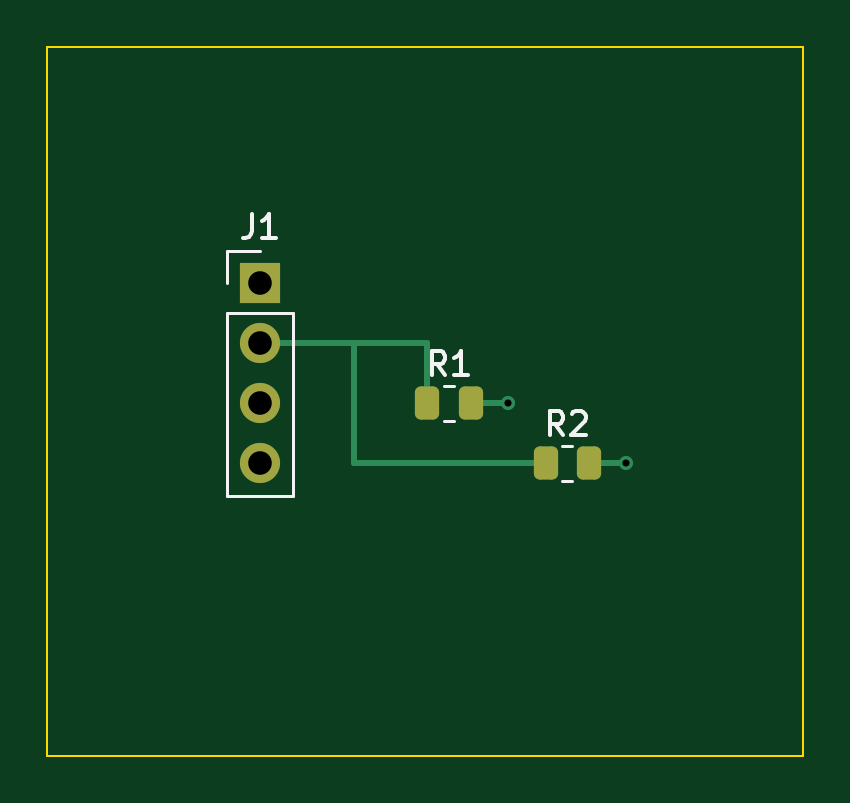
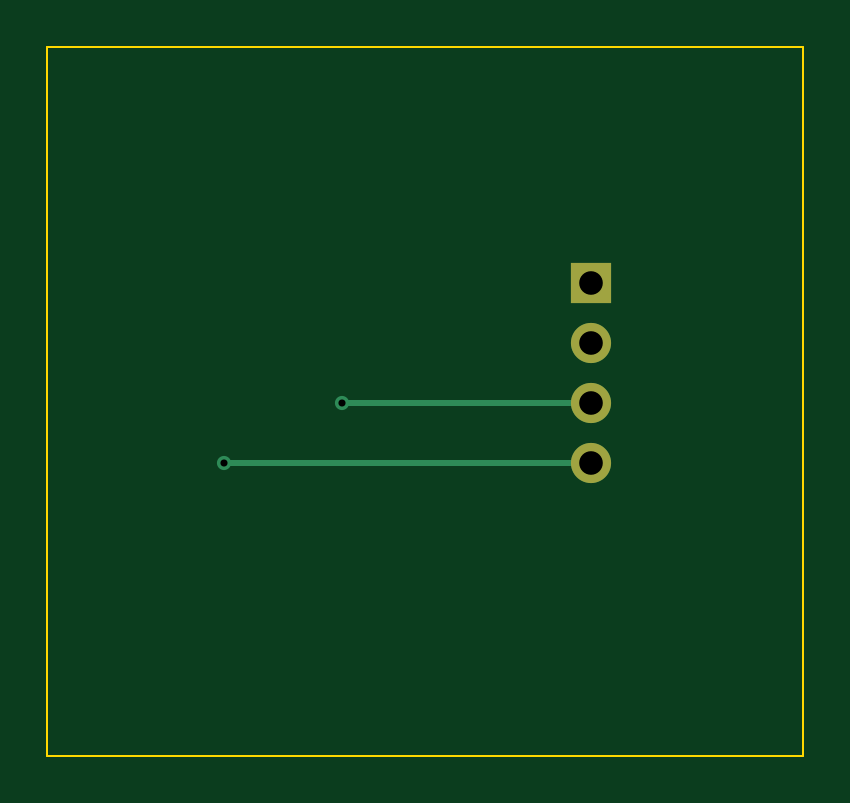
Circuit board: 9 layer files. Board 32.0 x 30.0 mm.
- bottom_copper: candidate-B_Cu.gbl (1169 bytes)
- bottom_mask: candidate-B_Mask.gbs (625 bytes)
- outline: candidate-Edge_Cuts.gm1 (616 bytes)
- top_copper: candidate-F_Cu.gtl (2388 bytes)
- top_mask: candidate-F_Mask.gts (1410 bytes)
- paste: candidate-F_Paste.gtp (1239 bytes)
- top_silk: candidate-F_Silkscreen.gto (3227 bytes)
- drill: candidate-NPTH.drl (264 bytes)
- drill: candidate-PTH.drl (451 bytes)

=== bottom_copper: candidate-B_Cu.gbl ===
%TF.GenerationSoftware,KiCad,Pcbnew,10.0.6*%
%TF.CreationDate,2026-09-26T18:14:17+08:00*%
%TF.ProjectId,candidate,63616e64-6964-4617-9465-2e6b69636164,rev?*%
%TF.SameCoordinates,Original*%
%TF.FileFunction,Copper,L2,Bot*%
%TF.FilePolarity,Positive*%
%FSLAX46Y46*%
G04 Gerber Fmt 4.6, Leading zero omitted, Abs format (unit mm)*
G04 Created by KiCad (PCBNEW 10.0.6) date 2026-09-26 18:14:17*
%MOMM*%
%LPD*%
G01*
G04 APERTURE LIST*
%TA.AperFunction,ComponentPad*%
%ADD10R,1.700000X1.700000*%
%TD*%
%TA.AperFunction,ComponentPad*%
%ADD11C,1.700000*%
%TD*%
%TA.AperFunction,ViaPad*%
%ADD12C,0.600000*%
%TD*%
%TA.AperFunction,Conductor*%
%ADD13C,0.250000*%
%TD*%
G04 APERTURE END LIST*
D10*
%TO.P,J1,1*%
%TO.N,N/C*%
X9000000Y-10000000D03*
D11*
%TO.P,J1,2*%
%TO.N,Net-(J1-VCC)*%
X9000000Y-12540000D03*
%TO.P,J1,3*%
%TO.N,Net-(J1-SDA)*%
X9000000Y-15080000D03*
%TO.P,J1,4*%
%TO.N,Net-(J1-SCL)*%
X9000000Y-17620000D03*
%TD*%
D12*
%TO.N,Net-(J1-SDA)*%
X19512500Y-15080000D03*
%TO.N,Net-(J1-SCL)*%
X24512500Y-17620000D03*
%TD*%
%TO.N,Net-(J1-SDA)*%
D13*
X19512500Y-15080000D02*
X9000000Y-15080000D01*
%TO.N,Net-(J1-SCL)*%
X24512500Y-17620000D02*
X9000000Y-17620000D01*
%TD*%
M02*

=== bottom_mask: candidate-B_Mask.gbs ===
%TF.GenerationSoftware,KiCad,Pcbnew,10.0.6*%
%TF.CreationDate,2026-09-26T18:14:17+08:00*%
%TF.ProjectId,candidate,63616e64-6964-4617-9465-2e6b69636164,rev?*%
%TF.SameCoordinates,Original*%
%TF.FileFunction,Soldermask,Bot*%
%TF.FilePolarity,Negative*%
%FSLAX46Y46*%
G04 Gerber Fmt 4.6, Leading zero omitted, Abs format (unit mm)*
G04 Created by KiCad (PCBNEW 10.0.6) date 2026-09-26 18:14:17*
%MOMM*%
%LPD*%
G01*
G04 APERTURE LIST*
%ADD10R,1.700000X1.700000*%
%ADD11C,1.700000*%
G04 APERTURE END LIST*
D10*
%TO.C,J1*%
X9000000Y-10000000D03*
D11*
X9000000Y-12540000D03*
X9000000Y-15080000D03*
X9000000Y-17620000D03*
%TD*%
M02*

=== outline: candidate-Edge_Cuts.gm1 ===
%TF.GenerationSoftware,KiCad,Pcbnew,10.0.6*%
%TF.CreationDate,2026-09-26T18:14:17+08:00*%
%TF.ProjectId,candidate,63616e64-6964-4617-9465-2e6b69636164,rev?*%
%TF.SameCoordinates,Original*%
%TF.FileFunction,Profile,NP*%
%FSLAX46Y46*%
G04 Gerber Fmt 4.6, Leading zero omitted, Abs format (unit mm)*
G04 Created by KiCad (PCBNEW 10.0.6) date 2026-09-26 18:14:17*
%MOMM*%
%LPD*%
G01*
G04 APERTURE LIST*
%TA.AperFunction,Profile*%
%ADD10C,0.100000*%
%TD*%
G04 APERTURE END LIST*
D10*
X0Y0D02*
X32000000Y0D01*
X32000000Y0D02*
X32000000Y-30000000D01*
X32000000Y-30000000D02*
X0Y-30000000D01*
X0Y-30000000D02*
X0Y0D01*
M02*

=== top_copper: candidate-F_Cu.gtl (2388 bytes, source withheld) ===
=== top_mask: candidate-F_Mask.gts (1410 bytes, source withheld) ===
=== paste: candidate-F_Paste.gtp (1239 bytes, source withheld) ===
=== top_silk: candidate-F_Silkscreen.gto ===
%TF.GenerationSoftware,KiCad,Pcbnew,10.0.6*%
%TF.CreationDate,2026-09-26T18:14:17+08:00*%
%TF.ProjectId,candidate,63616e64-6964-4617-9465-2e6b69636164,rev?*%
%TF.SameCoordinates,Original*%
%TF.FileFunction,Legend,Top*%
%TF.FilePolarity,Positive*%
%FSLAX46Y46*%
G04 Gerber Fmt 4.6, Leading zero omitted, Abs format (unit mm)*
G04 Created by KiCad (PCBNEW 10.0.6) date 2026-09-26 18:14:17*
%MOMM*%
%LPD*%
G01*
G04 APERTURE LIST*
%ADD10C,0.150000*%
%ADD11C,0.120000*%
G04 APERTURE END LIST*
D10*
X8666666Y-7074819D02*
X8666666Y-7789104D01*
X8666666Y-7789104D02*
X8619047Y-7931961D01*
X8619047Y-7931961D02*
X8523809Y-8027200D01*
X8523809Y-8027200D02*
X8380952Y-8074819D01*
X8380952Y-8074819D02*
X8285714Y-8074819D01*
X9666666Y-8074819D02*
X9095238Y-8074819D01*
X9380952Y-8074819D02*
X9380952Y-7074819D01*
X9380952Y-7074819D02*
X9285714Y-7217676D01*
X9285714Y-7217676D02*
X9190476Y-7312914D01*
X9190476Y-7312914D02*
X9095238Y-7360533D01*
X16833333Y-13884819D02*
X16500000Y-13408628D01*
X16261905Y-13884819D02*
X16261905Y-12884819D01*
X16261905Y-12884819D02*
X16642857Y-12884819D01*
X16642857Y-12884819D02*
X16738095Y-12932438D01*
X16738095Y-12932438D02*
X16785714Y-12980057D01*
X16785714Y-12980057D02*
X16833333Y-13075295D01*
X16833333Y-13075295D02*
X16833333Y-13218152D01*
X16833333Y-13218152D02*
X16785714Y-13313390D01*
X16785714Y-13313390D02*
X16738095Y-13361009D01*
X16738095Y-13361009D02*
X16642857Y-13408628D01*
X16642857Y-13408628D02*
X16261905Y-13408628D01*
X17785714Y-13884819D02*
X17214286Y-13884819D01*
X17500000Y-13884819D02*
X17500000Y-12884819D01*
X17500000Y-12884819D02*
X17404762Y-13027676D01*
X17404762Y-13027676D02*
X17309524Y-13122914D01*
X17309524Y-13122914D02*
X17214286Y-13170533D01*
X21833333Y-16424819D02*
X21500000Y-15948628D01*
X21261905Y-16424819D02*
X21261905Y-15424819D01*
X21261905Y-15424819D02*
X21642857Y-15424819D01*
X21642857Y-15424819D02*
X21738095Y-15472438D01*
X21738095Y-15472438D02*
X21785714Y-15520057D01*
X21785714Y-15520057D02*
X21833333Y-15615295D01*
X21833333Y-15615295D02*
X21833333Y-15758152D01*
X21833333Y-15758152D02*
X21785714Y-15853390D01*
X21785714Y-15853390D02*
X21738095Y-15901009D01*
X21738095Y-15901009D02*
X21642857Y-15948628D01*
X21642857Y-15948628D02*
X21261905Y-15948628D01*
X22214286Y-15520057D02*
X22261905Y-15472438D01*
X22261905Y-15472438D02*
X22357143Y-15424819D01*
X22357143Y-15424819D02*
X22595238Y-15424819D01*
X22595238Y-15424819D02*
X22690476Y-15472438D01*
X22690476Y-15472438D02*
X22738095Y-15520057D01*
X22738095Y-15520057D02*
X22785714Y-15615295D01*
X22785714Y-15615295D02*
X22785714Y-15710533D01*
X22785714Y-15710533D02*
X22738095Y-15853390D01*
X22738095Y-15853390D02*
X22166667Y-16424819D01*
X22166667Y-16424819D02*
X22785714Y-16424819D01*
%TO.C,J1*%
D11*
X7620000Y-8620000D02*
X9000000Y-8620000D01*
X7620000Y-10000000D02*
X7620000Y-8620000D01*
X7620000Y-11270000D02*
X7620000Y-19000000D01*
X7620000Y-11270000D02*
X10380000Y-11270000D01*
X7620000Y-19000000D02*
X10380000Y-19000000D01*
X10380000Y-11270000D02*
X10380000Y-19000000D01*
%TO.C,R1*%
X16772936Y-14345000D02*
X17227064Y-14345000D01*
X16772936Y-15815000D02*
X17227064Y-15815000D01*
%TO.C,R2*%
X21772936Y-16885000D02*
X22227064Y-16885000D01*
X21772936Y-18355000D02*
X22227064Y-18355000D01*
%TD*%
M02*

=== drill: candidate-NPTH.drl ===
M48
; DRILL file KiCad 10.0.6 date 2026-09-26T18:14:18
; FORMAT={-:-/ absolute / metric / decimal}
; #@! TF.CreationDate,2026-09-26T18:14:18+08:00
; #@! TF.GenerationSoftware,Kicad,Pcbnew,10.0.6
; #@! TF.FileFunction,NonPlated,1,2,NPTH
FMAT,2
METRIC
%
G90
G05
M30

=== drill: candidate-PTH.drl ===
M48
; DRILL file KiCad 10.0.6 date 2026-09-26T18:14:18
; FORMAT={-:-/ absolute / metric / decimal}
; #@! TF.CreationDate,2026-09-26T18:14:18+08:00
; #@! TF.GenerationSoftware,Kicad,Pcbnew,10.0.6
; #@! TF.FileFunction,Plated,1,2,PTH
FMAT,2
METRIC
; #@! TA.AperFunction,Plated,PTH,ViaDrill
T1C0.300
; #@! TA.AperFunction,Plated,PTH,ComponentDrill
T2C1.000
%
G90
G05
T1
X19.512Y-15.08
X24.512Y-17.62
T2
X9.0Y-10.0
X9.0Y-12.54
X9.0Y-15.08
X9.0Y-17.62
M30
